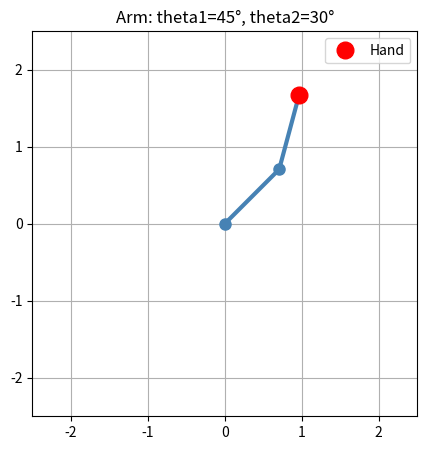

Reproduce this figure in Python.
"""
2-Link Robotic Arm Kinematics Simulator
-----------------------------------------
A small project to build intuition for forward and inverse kinematics,
the math used to control robotic arms (including surgical/medical robots).

Author: Sara Phondge 
"""

import numpy as np
import matplotlib.pyplot as plt


def forward_kinematics(theta1, theta2, l1=1.0, l2=1.0):
    """
    Calculate the (x, y) position of the elbow and hand of a 2-link arm.

    Parameters
    ----------
    theta1 : float
        Angle of the first joint (shoulder), in degrees, measured
        counter-clockwise from the positive x-axis.
    theta2 : float
        Angle of the second joint (elbow), in degrees, measured relative
        to the first link (not relative to the ground).
    l1, l2 : float
        Lengths of the two arm segments.

    Returns
    -------
    elbow : (float, float)
        (x, y) position of the elbow joint.
    hand : (float, float)
        (x, y) position of the end of the arm (the "hand").
    """
    t1 = np.radians(theta1)
    t2 = np.radians(theta2)

    elbow_x = l1 * np.cos(t1)
    elbow_y = l1 * np.sin(t1)

    # The second segment's true angle in space is t1 + t2, since t2 is
    # defined relative to the first segment, not the x-axis.
    hand_x = elbow_x + l2 * np.cos(t1 + t2)
    hand_y = elbow_y + l2 * np.sin(t1 + t2)

    return (elbow_x, elbow_y), (hand_x, hand_y)


def plot_arm(theta1, theta2, l1=1.0, l2=1.0):
    """Draw the 2-link arm at the given joint angles."""
    elbow, hand = forward_kinematics(theta1, theta2, l1, l2)
    origin = (0, 0)

    xs = [origin[0], elbow[0], hand[0]]
    ys = [origin[1], elbow[1], hand[1]]

    plt.figure(figsize=(5, 5))
    plt.plot(xs, ys, '-o', linewidth=3, markersize=8, color='steelblue')
    plt.plot(hand[0], hand[1], 'ro', markersize=12, label='Hand')

    plt.xlim(-(l1 + l2) - 0.5, (l1 + l2) + 0.5)
    plt.ylim(-(l1 + l2) - 0.5, (l1 + l2) + 0.5)
    plt.gca().set_aspect('equal')
    plt.grid(True)
    plt.legend()
    plt.title(f"Arm: theta1={theta1}°, theta2={theta2}°")
    plt.show()


if __name__ == "__main__":
    # Quick manual test
    elbow, hand = forward_kinematics(theta1=45, theta2=30)
    print(f"Elbow position: {elbow}")
    print(f"Hand position: {hand}")

    plot_arm(theta1=45, theta2=30)
